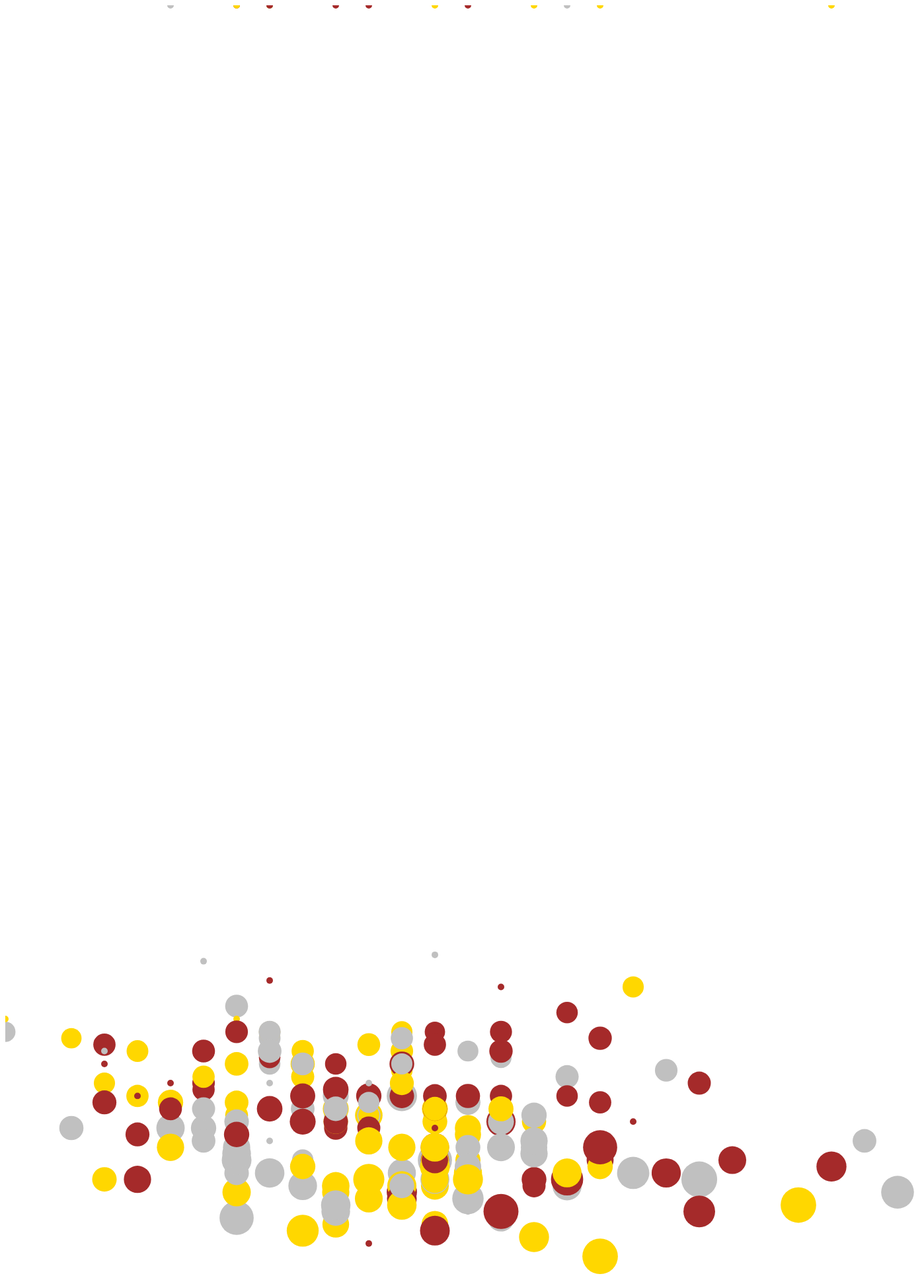
D3 v3 page, settled after 480 driven frames (8 s of simulated time); the page loaded 1 data file(s).


        d3.csv('athletes_sochi.csv',function(pippo){
            //'+' character converts in number the data    
            pippo.forEach(function(d){
                d.weight = +d.weight;
                d.age = +d.age;
                d.height = +d.height;
            });
            
            console.log(pippo)
            
            //discover the maximum value in the data to use in the .domain range in the scale process
            var maxAge= d3.max(pippo, function(d){
                return d.age;
            });
            
            var minAge= d3.min(pippo, function(d){
                return d.age;
            });
            
            var maxHeight= d3.max(pippo, function(d){
                return d.height;
            });
            
            var minHeight= d3.min(pippo, function(d){
                return d.height;
            });
            
            var maxWeight= d3.max(pippo, function(d){
                return d.weight;
            });
            
            var minWeight= d3.min(pippo, function(d){
                return d.weight;
            });
            
            
            var scaleXAge = d3.scale.linear()
                .domain([minAge, maxAge])    //change the scale to pixels
                .range([0, 2000])   //the height of the svg
            
            var scaleYHeight = d3.scale.linear()
                .domain([minHeight,maxHeight])
                .range([0, 2000])
            
            var scaleRWeight = d3.scale.linear()
                .domain([minWeight,maxWeight])
                .range([5, 30])
            
            //show by console the variables
            console.log("Min age= " + minAge)
            console.log("Max age= " + maxAge)
            console.log("Min weight= " + minHeight)
            console.log("Max weight= " + maxHeight)
            
            //creating the lines with age and weight data
            d3.select('body')
                .append('svg')
                .attr('height', scaleYHeight(maxHeight))
                .attr('width', scaleXAge(maxAge))
            
            //creating the circles
            d3.select('svg')
                .selectAll('circle')
                .data(pippo)
                .enter()
                .append('circle')
                .attr('r', function(d, i){
                    return scaleRWeight(d.weight)  
                })
                .attr('cx', function(d, i){
                    return scaleXAge(d.age);
                })
                .attr('cy', function(d, i){
                    return scaleYHeight(d.height);
                })
                .attr('fill', function(d, i){
                    if(d.gold_medals > 0){
                        return 'gold'}
                    else if(d.silver_medals > 0){
                        return 'silver'
                    }
                    else if(d.bronze_medals > 0){
                        return 'brown'
                    }
                })                
                .attr('opacity', function(d, i){
                    if(d.total_medals > 0){
                        return 1 }
                    else{
                        return 0 }
                })
        });
    

### data: athletes_sochi.csv
age, birthdate, gender, height, name, weight, gold_medals, silver_medals, bronze_medals, total_medals, sport, country
17, 1996-04-12, Male, 1.72, Aaron Blunck, 68, 0, 0, 0, 0, Freestyle Skiing, United States
27, 1986-05-14, Male, 1.85, Aaron March, 85, 0, 0, 0, 0, Snowboard, Italy
21, 1992-06-30, Male, 1.78, Abzal Azhgaliyev, 68, 0, 0, 0, 0, Short Track, Kazakhstan
21, 1992-05-25, Male, 1.68, Abzal Rakimgaliev, , 0, 0, 0, 0, Figure Skating, Kazakhstan
21, 1992-07-30, Male, 1.86, Adam Barwood, 82, 0, 0, 0, 0, Alpine Skiing, New Zealand
21, 1992-12-18, Male, 1.75, Adam Cieslar, 57, 0, 0, 0, 0, Nordic Combined, Poland
18, 1995-04-22, Male, 1.7, Adam Lamhamedi, 76, 0, 0, 0, 0, Alpine Skiing, Morocco
23, 1990-09-13, Male, 1.78, Adam Zampa, 80, 0, 0, 0, 0, Alpine Skiing, Slovakia
17, 1996-07-01, Female, 1.63, Adelina Sotnikova, , 0, 0, 0, 0, Figure Skating, Russian Fed.
21, 1992-09-28, Female, 1.62, Adeline Baud, 56, 0, 0, 0, 0, Alpine Skiing, France
23, 1990-09-17, Male, 1.72, Adria Diaz, , 0, 0, 0, 0, Figure Skating, Spain
21, 1992-11-22, Male, 1.86, Adrian Krainer, 75, 0, 0, 0, 0, Snowboard, Austria
21, 1992-08-07, Male, 1.78, Adrien Backscheider, 73, 0, 0, 0, 0, Cross-Country, France
29, 1984-09-18, Male, 1.82, Adrien Theaux, 80, 0, 0, 0, 0, Alpine Skiing, France
19, 1994-10-19, Female, 1.73, Agne Sereikaite, 65, 0, 0, 0, 0, Short Track, Lithuania
24, 1989-05-05, Female, 1.72, Agnes Knochenhauer, , 0, 0, 0, 0, Curling, Sweden
39, 1974-09-23, Female, 1.71, Agnes Simon, 66, 0, 0, 0, 0, Cross-Country, Hungary
18, 1996-02-07, Female, 1.66, Agnese Aboltina, 60, 0, 0, 0, 0, Alpine Skiing, Latvia
29, 1984-11-11, Female, 1.73, Agnieszka Szymanczak, 59, 0, 0, 0, 0, Cross-Country, Poland
24, 1990-01-05, Male, 1.82, Ahti Toivanen, 74, 0, 0, 0, 0, Biathlon, Finland
19, 1994-09-06, Male, 1.88, Aidan Kelly, 88, 0, 0, 0, 0, Luge, United States
20, 1993-05-20, Male, 1.75, Aidar Bekzhanov, 73, 0, 0, 0, 0, Short Track, Kazakhstan
34, 1979-12-09, Female, 1.56, Aiko Uemura, 51, 0, 0, 0, 0, Freestyle Skiing, Japan
22, 1991-07-21, Female, 1.63, Aimee Fuller, 61, 0, 0, 0, 0, Snowboard, Great Britain
26, 1987-07-28, Female, 1.69, Aimee Watson, 60, 0, 0, 0, 0, Cross-Country, Australia
22, 1991-08-16, Female, 1.66, Aina Takeuchi, 63, 0, 0, 0, 0, Ice Hockey, Japan
35, 1979-02-01, Female, 1.66, Aino-kaisa Saarinen, 58, 0, 1, 0, 1, Cross-Country, Finland
19, 1994-02-09, Female, 1.63, Aita Gasparin, 53, 0, 0, 0, 0, Biathlon, Switzerland
31, 1982-09-28, Male, 1.94, Aivar Rehemaa, 78, 0, 0, 0, 0, Cross-Country, Estonia
25, 1988-05-12, Female, , Aja Evans, , 0, 0, 0, 0, Bobsleigh, United States
18, 1995-08-14, Female, 1.64, Akane Konishi, 62, 0, 0, 0, 0, Ice Hockey, Japan
28, 1985-03-28, Female, 1.6, Akiko Suzuki, , 0, 0, 0, 0, Figure Skating, Japan
23, 1990-08-11, Male, 1.82, Akira Lenting, 77, 0, 0, 0, 0, Cross-Country, Japan
32, 1981-09-26, Male, 1.82, Akira Sasaki, 88, 0, 0, 0, 0, Alpine Skiing, Japan
25, 1988-05-26, Male, 1.73, Akito Watabe, 61, 0, 1, 0, 1, Nordic Combined, Japan
31, 1982-12-26, Male, 1.89, Aksel Lund Svindal, 97, 0, 0, 0, 0, Alpine Skiing, Norway
18, 1995-08-22, Female, 1.68, Alang Kim, 53, 1, 0, 0, 1, Short Track, Korea
42, 1971-11-27, Male, 1.85, Albert Demchenko, 95, 0, 2, 0, 2, Luge, Russian Fed.
24, 1989-09-28, Male, 2.02, Aleksandar Bundalo, 106, 0, 0, 0, 0, Bobsleigh, Serbia
21, 1992-09-21, Male, , Aleksander Aamodt Kilde, , 0, 0, 0, 0, Alpine Skiing, Norway
25, 1988-03-25, Male, 1.78, Aleksander Aurdal, 84, 0, 0, 0, 0, Freestyle Skiing, Norway
18, 1995-09-02, Male, 1.9, Aleksander Barkov, 91, 0, 0, 0, 0, Ice Hockey, Finland
22, 1992-02-02, Male, 1.8, Aleksander Peretyagin, 75, 0, 0, 0, 0, Luge, Russian Fed.
27, 1986-12-05, Male, 1.85, Aleksandr Rumyantsev, 80, 0, 0, 0, 0, Speed Skating, Russian Fed.
27, 1986-09-12, Male, 1.8, Aleksandr Zhigin, 74, 0, 0, 0, 0, Speed Skating, Kazakhstan
27, 1986-07-31, Female, 1.65, Aleksandra Klus, 65, 0, 0, 0, 0, Alpine Skiing, Poland
23, 1990-11-20, Female, 1.72, Aleksandra Krol, 53, 0, 0, 0, 0, Snowboard, Poland
27, 1986-11-04, Male, 1.82, Aleksei Pushkarev, 90, 0, 0, 0, 0, Bobsleigh, Russian Fed.
18, 1995-03-06, Male, 1.71, Aleksey Pavlenko, 63, 0, 0, 0, 0, Freestyle Skiing, Russian Fed.
22, 1991-09-17, Male, 1.8, Aleksey Suvorov, 80, 0, 0, 0, 0, Speed Skating, Russian Fed.
26, 1987-12-03, Male, 1.81, Aleksey Yesin, 80, 0, 0, 0, 0, Speed Skating, Russian Fed.
18, 1995-10-30, Male, 1.76, Aleksi Patja, 70, 0, 0, 0, 0, Freestyle Skiing, Finland
29, 1984-08-09, Female, 1.78, Alena Prochazkova, 58, 0, 0, 0, 0, Cross-Country, Slovakia
33, 1980-06-12, Female, 1.71, Alena Sannikova, 57, 0, 0, 0, 0, Cross-Country, Belarus
24, 1989-05-27, Female, 1.75, Alena Zavarzina, 60, 0, 0, 0, 0, Snowboard, Russian Fed.
24, 1989-04-24, Female, 1.66, Alenka Cebasek, 61, 0, 0, 0, 0, Cross-Country, Slovenia
30, 1983-08-13, Male, 1.83, Ales Hemsky, 84, 0, 0, 0, 0, Ice Hockey, Czech Republic
32, 1981-07-29, Male, 1.83, Ales Kranjc, 89, 0, 0, 0, 0, Ice Hockey, Slovenia
31, 1982-06-28, Male, 1.76, Ales Music, 83, 0, 0, 0, 0, Ice Hockey, Slovenia
27, 1986-08-19, Male, 1.82, Ales Razym, 76, 0, 0, 0, 0, Cross-Country, Czech Republic
... 2,798 more rows